24-way image classification set "split_set" from GitHub (kibakibaki/5307A2Testing); label vocabulary: apple, avocado, banana, blackberry, blueberry, capsicum, carrot, cherry tomato, cucumber, dragon fruit, grape, kiwi fruit, lemon, lime, mango, orange, papaya, passion fruit, peach, pear, pineapple, raspberry, strawberry, watermelon.

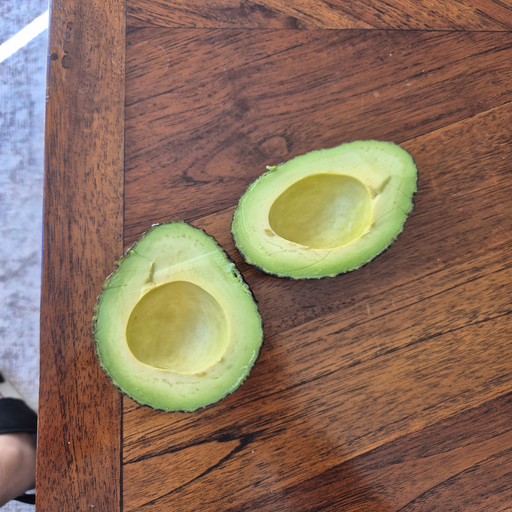
Label: avocado

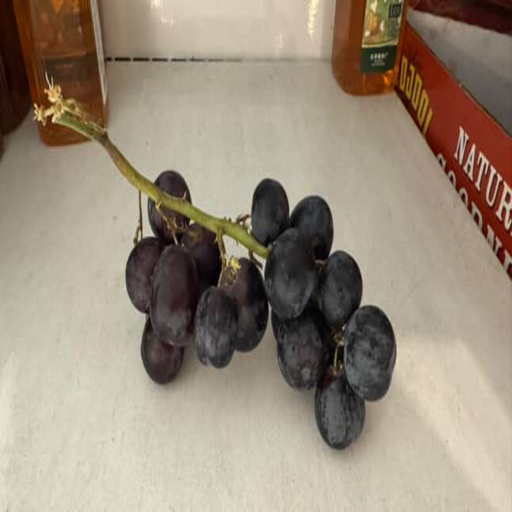
Label: grape

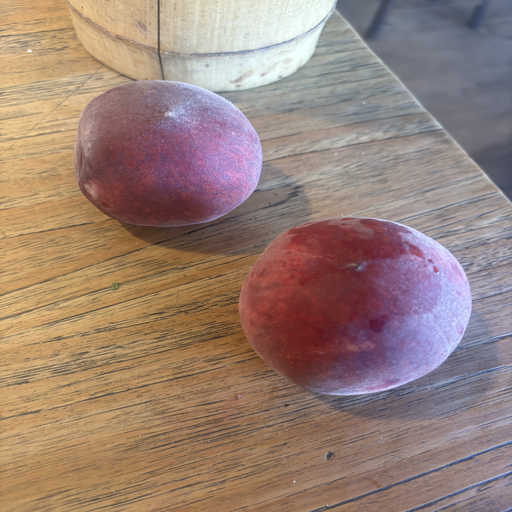
Label: peach

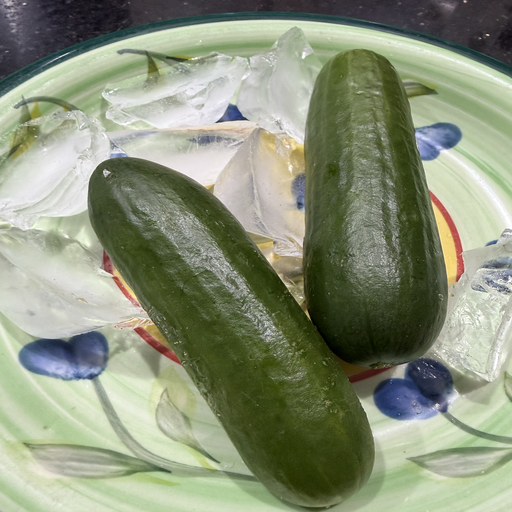
Label: cucumber

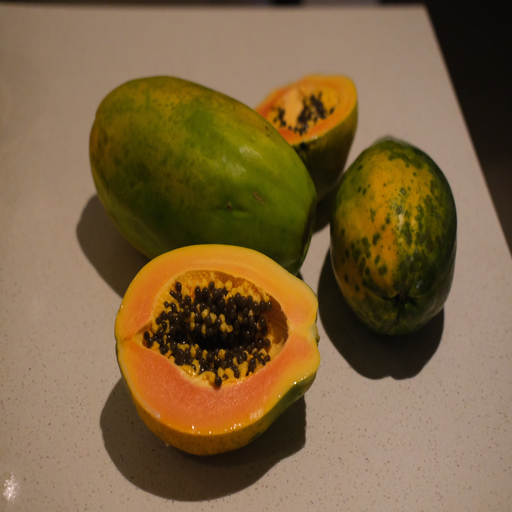
Label: papaya

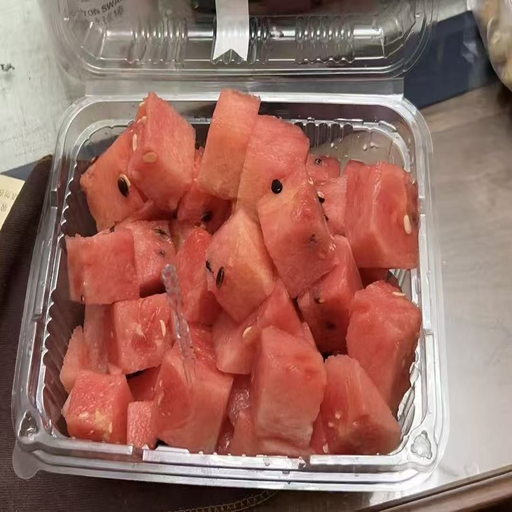
Label: watermelon
